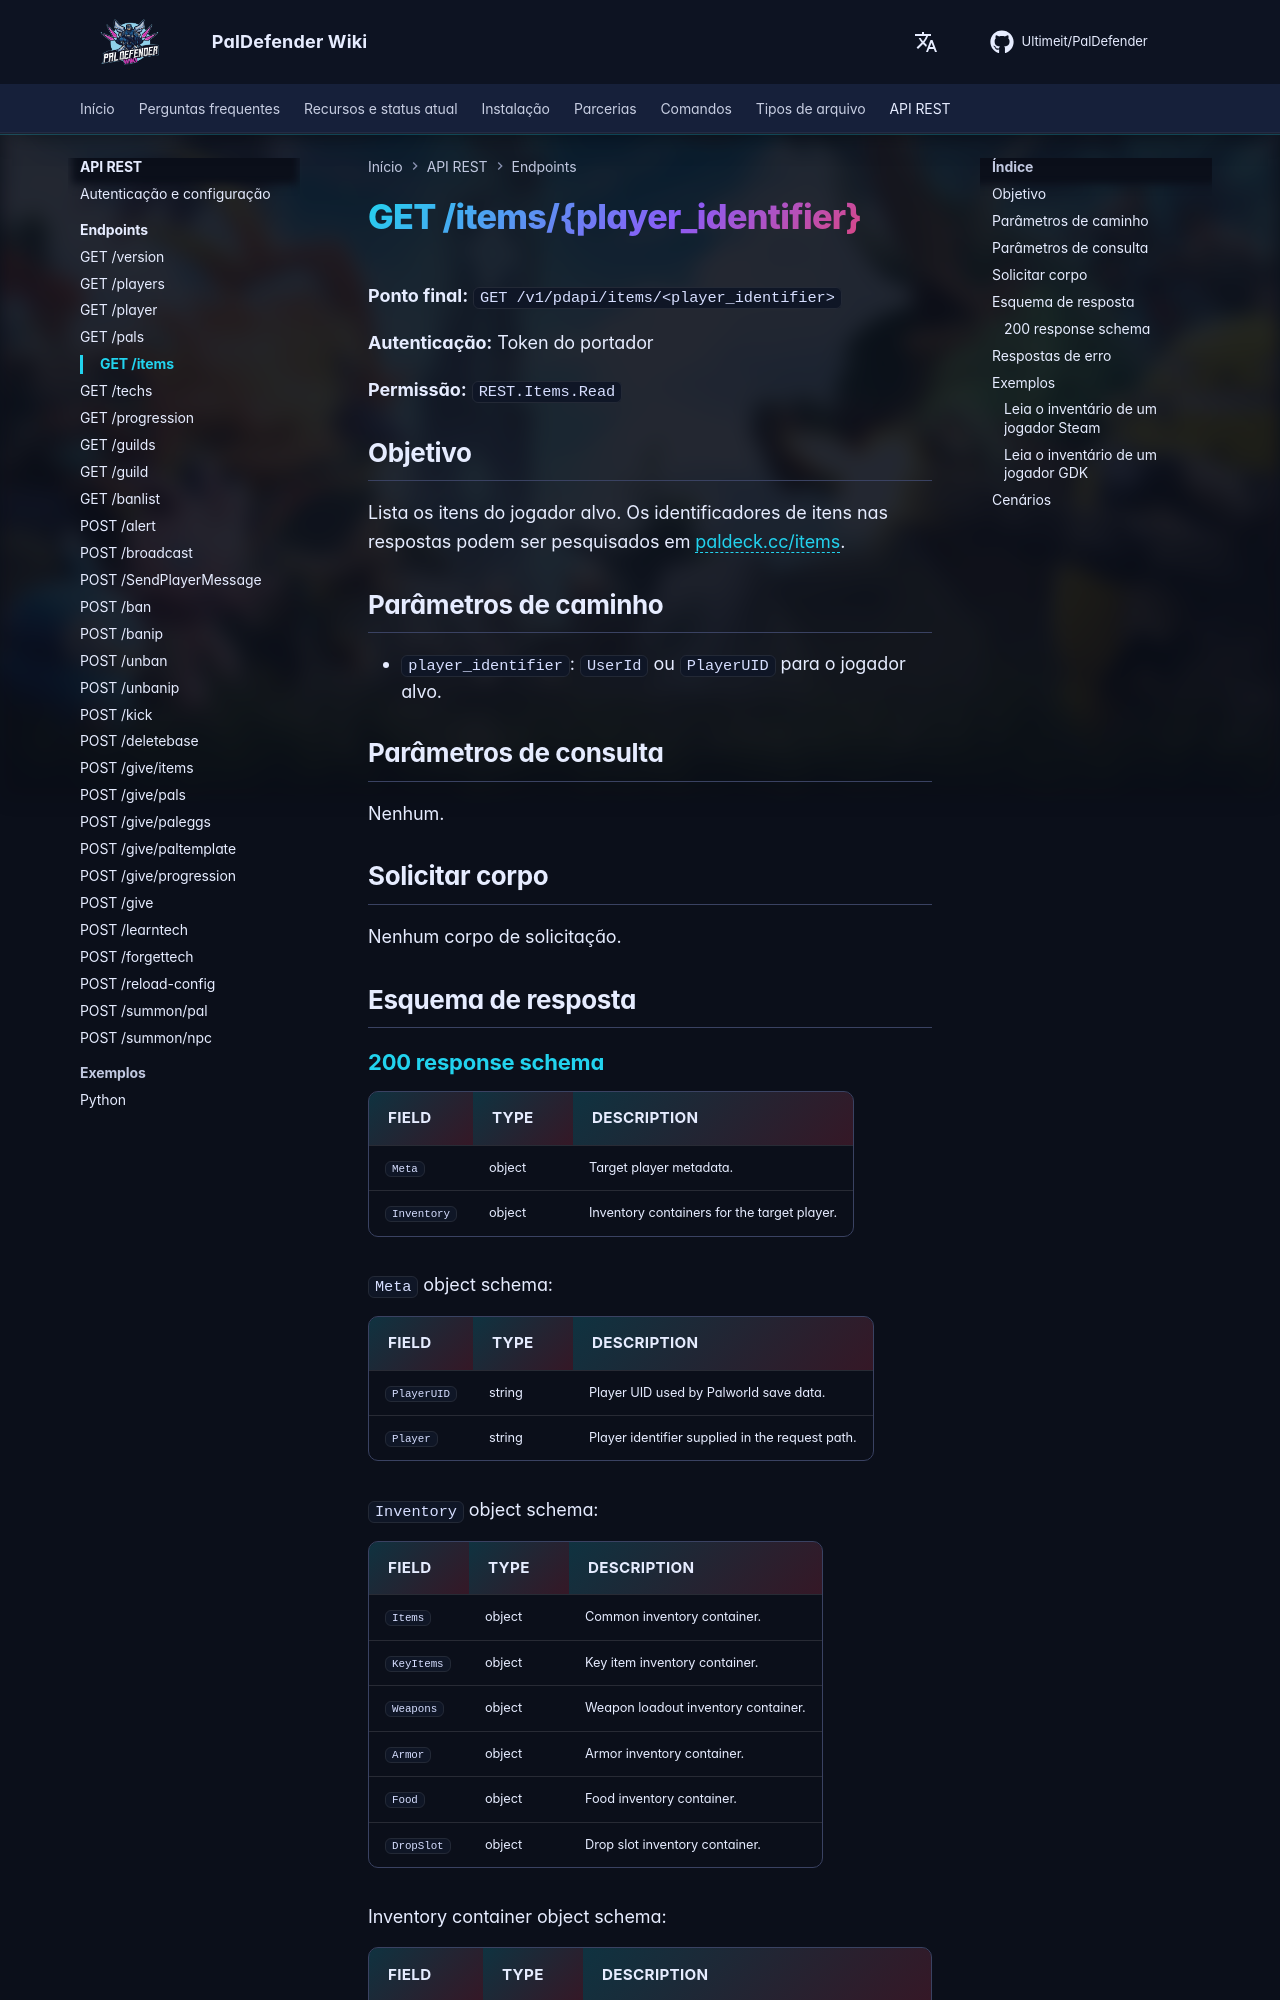

repository: Ultimeit/PalDefender · page: pt-BR/RESTAPI/Endpoints/items/index.html · generator: mkdocs

# GET /items/{player_identifier}



**Ponto final:** `GET /v1/pdapi/items/<player_identifier>`

**Autenticação:** Token do portador

**Permissão:** `REST.Items.Read`

## Objetivo

Lista os itens do jogador alvo. Os identificadores de itens nas respostas podem ser pesquisados em [paldeck.cc/items](https://paldeck.cc/items).

## Parâmetros de caminho

- `player_identifier`: `UserId` ou `PlayerUID` para o jogador alvo.

## Parâmetros de consulta

Nenhum.

## Solicitar corpo

Nenhum corpo de solicitação.

## Esquema de resposta

--8<-- "_snippets/restapi/schemas/items.md"
